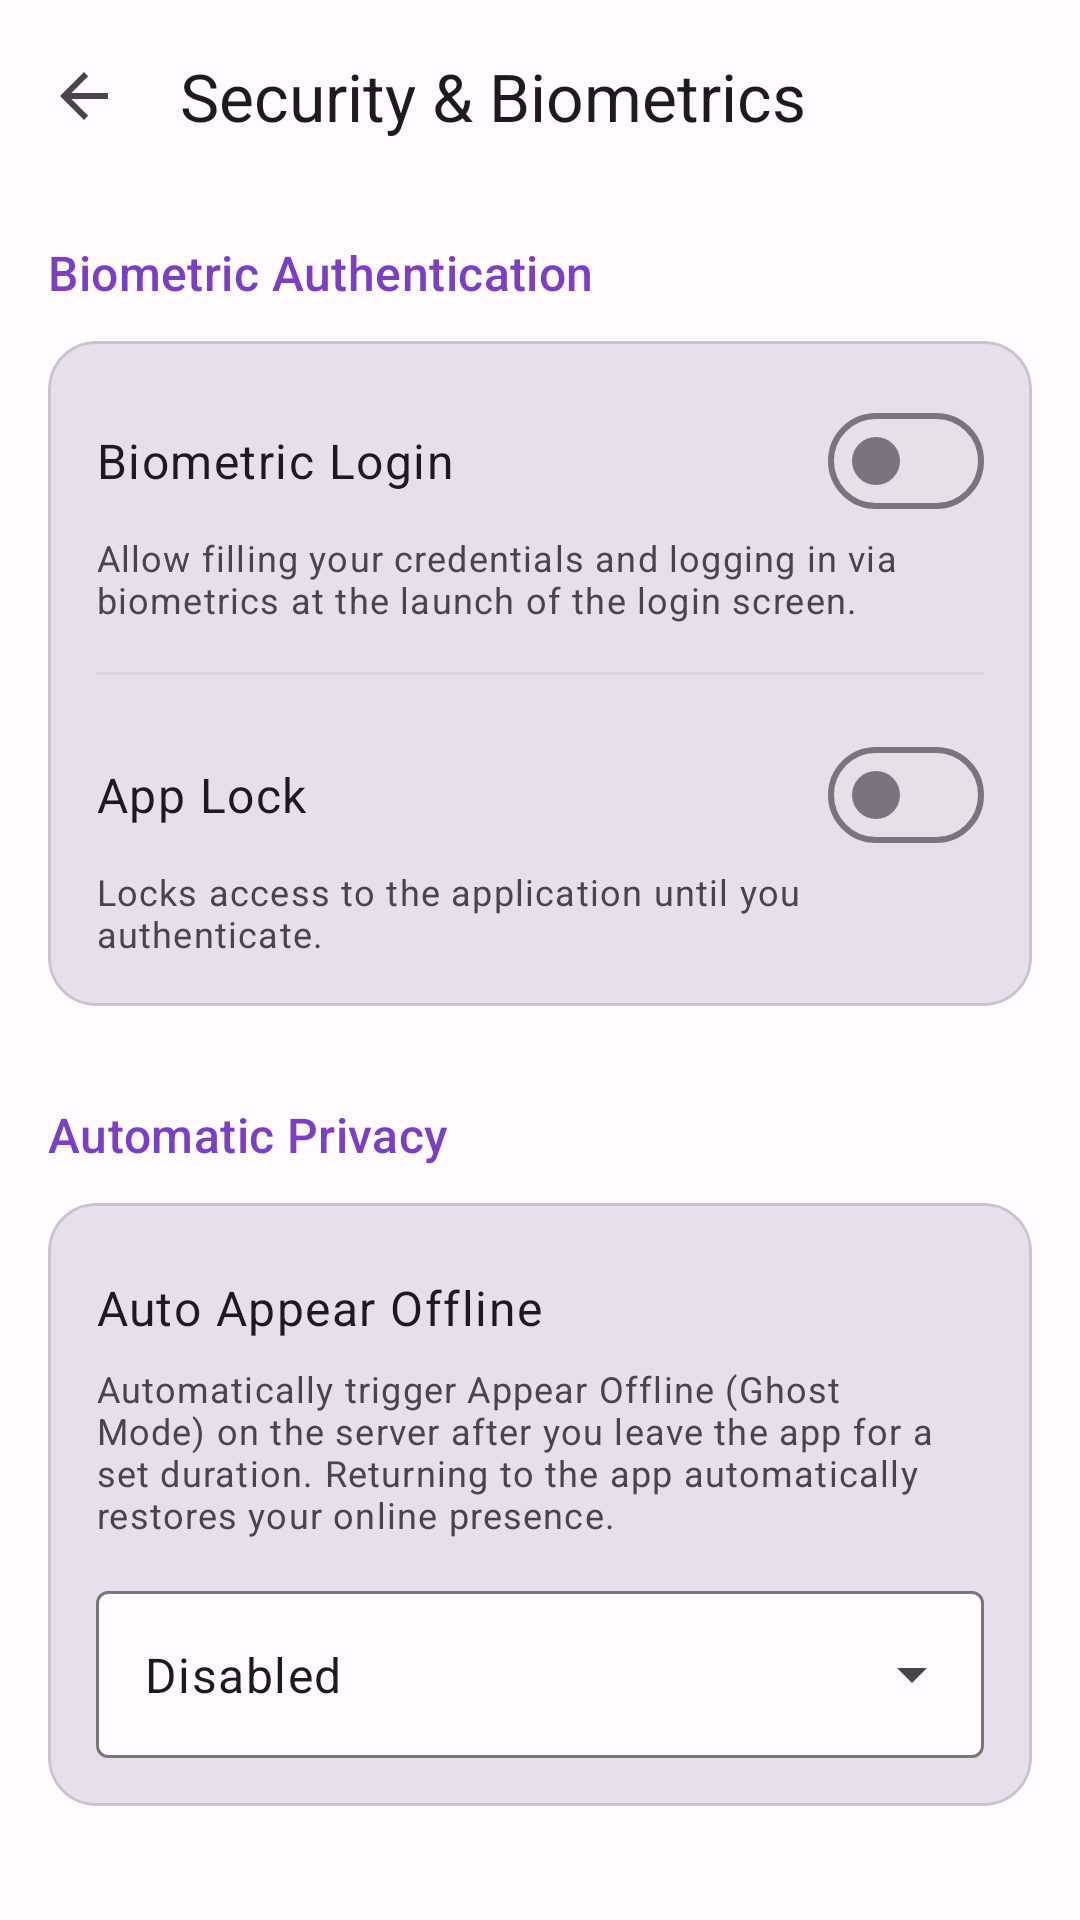

Android layout source for this screen:
<!-- AndroidManifest.xml: application theme Theme.JALNotifier -->
<!-- res/layout/activity_settings_security.xml -->
<?xml version="1.0" encoding="utf-8"?>
<androidx.coordinatorlayout.widget.CoordinatorLayout xmlns:android="http://schemas.android.com/apk/res/android"
    xmlns:app="http://schemas.android.com/apk/res-auto"
    android:id="@+id/settings_security_root"
    android:layout_width="match_parent"
    android:layout_height="match_parent"
    android:background="?android:attr/colorBackground">

    <com.google.android.material.appbar.AppBarLayout
        android:layout_width="match_parent"
        android:layout_height="wrap_content">

        <com.google.android.material.appbar.MaterialToolbar
            android:id="@+id/security_toolbar"
            android:layout_width="match_parent"
            android:layout_height="?attr/actionBarSize"
            app:title="@string/settings_security_biometrics"
            app:navigationIcon="?attr/homeAsUpIndicator" />

    </com.google.android.material.appbar.AppBarLayout>

    <androidx.core.widget.NestedScrollView
        android:layout_width="match_parent"
        android:layout_height="match_parent"
        app:layout_behavior="@string/appbar_scrolling_view_behavior">

        <LinearLayout
            android:layout_width="match_parent"
            android:layout_height="wrap_content"
            android:orientation="vertical"
            android:padding="16dp">

            <TextView
                android:layout_width="match_parent"
                android:layout_height="wrap_content"
                android:layout_marginBottom="12dp"
                android:text="@string/settings_security_biometric_auth"
                android:textAppearance="?attr/textAppearanceTitleMedium"
                android:textColor="?attr/colorPrimary" />

            <com.google.android.material.card.MaterialCardView
                android:layout_width="match_parent"
                android:layout_height="wrap_content"
                app:cardBackgroundColor="?attr/colorSurfaceVariant"
                app:cardElevation="0dp"
                app:cardCornerRadius="16dp"
                android:layout_marginBottom="32dp">

                <LinearLayout
                    android:layout_width="match_parent"
                    android:layout_height="wrap_content"
                    android:orientation="vertical"
                    android:padding="16dp">

                    <com.google.android.material.materialswitch.MaterialSwitch
                        android:id="@+id/switch_biometric_login"
                        android:layout_width="match_parent"
                        android:layout_height="wrap_content"
                        android:paddingVertical="12dp"
                        android:text="@string/settings_security_biometric_login"
                        android:textAppearance="?attr/textAppearanceBodyLarge" />

                    <TextView
                        android:layout_width="match_parent"
                        android:layout_height="wrap_content"
                        android:textColor="?android:attr/textColorSecondary"
                        android:text="@string/settings_security_biometric_login_desc"
                        android:textAppearance="?attr/textAppearanceBodySmall" />

                    <com.google.android.material.divider.MaterialDivider
                        android:layout_width="match_parent"
                        android:layout_height="wrap_content"
                        android:layout_marginVertical="16dp"
                        app:dividerColor="#20808080" />

                    <com.google.android.material.materialswitch.MaterialSwitch
                        android:id="@+id/switch_biometric_lock"
                        android:layout_width="match_parent"
                        android:layout_height="wrap_content"
                        android:paddingVertical="12dp"
                        android:text="@string/settings_security_app_lock"
                        android:textAppearance="?attr/textAppearanceBodyLarge" />

                    <TextView
                        android:layout_width="match_parent"
                        android:layout_height="wrap_content"
                        android:textColor="?android:attr/textColorSecondary"
                        android:text="@string/settings_security_app_lock_desc"
                        android:textAppearance="?attr/textAppearanceBodySmall" />

                </LinearLayout>
            </com.google.android.material.card.MaterialCardView>

            <TextView
                android:layout_width="match_parent"
                android:layout_height="wrap_content"
                android:layout_marginBottom="12dp"
                android:text="@string/settings_security_auto_privacy_title"
                android:textAppearance="?attr/textAppearanceTitleMedium"
                android:textColor="?attr/colorPrimary" />

            <com.google.android.material.card.MaterialCardView
                android:layout_width="match_parent"
                android:layout_height="wrap_content"
                app:cardBackgroundColor="?attr/colorSurfaceVariant"
                app:cardElevation="0dp"
                app:cardCornerRadius="16dp"
                android:layout_marginBottom="32dp">

                <LinearLayout
                    android:layout_width="match_parent"
                    android:layout_height="wrap_content"
                    android:orientation="vertical"
                    android:padding="16dp">

                    <TextView
                        android:layout_width="match_parent"
                        android:layout_height="wrap_content"
                        android:paddingVertical="8dp"
                        android:text="@string/settings_security_auto_offline_title"
                        android:textAppearance="?attr/textAppearanceBodyLarge" />

                    <TextView
                        android:layout_width="match_parent"
                        android:layout_height="wrap_content"
                        android:textColor="?android:attr/textColorSecondary"
                        android:text="@string/settings_security_auto_offline_desc"
                        android:textAppearance="?attr/textAppearanceBodySmall"
                        android:layout_marginBottom="12dp" />

                    <com.google.android.material.textfield.TextInputLayout
                        style="@style/Widget.Material3.TextInputLayout.OutlinedBox.ExposedDropdownMenu"
                        android:layout_width="match_parent"
                        android:layout_height="wrap_content"
                        app:boxBackgroundColor="?attr/colorSurface">

                        <com.google.android.material.textfield.MaterialAutoCompleteTextView
                            android:id="@+id/edit_auto_offline_delay"
                            android:layout_width="match_parent"
                            android:layout_height="wrap_content"
                            android:inputType="none"
                            android:text="@string/settings_security_auto_offline_disabled" />

                    </com.google.android.material.textfield.TextInputLayout>

                </LinearLayout>
            </com.google.android.material.card.MaterialCardView>


        </LinearLayout>
    </androidx.core.widget.NestedScrollView>

</androidx.coordinatorlayout.widget.CoordinatorLayout>
<!-- resources referenced by this layout -->
<resources>
  <string name="settings_security_app_lock">App Lock</string>
  <string name="settings_security_app_lock_desc">Locks access to the application until you authenticate.</string>
  <string name="settings_security_auto_offline_desc">Automatically trigger Appear Offline (Ghost Mode) on the server after you leave the app for a set duration. Returning to the app automatically restores your online presence.</string>
  <string name="settings_security_auto_offline_disabled">Disabled</string>
  <string name="settings_security_auto_offline_title">Auto Appear Offline</string>
  <string name="settings_security_auto_privacy_title">Automatic Privacy</string>
  <string name="settings_security_biometric_auth">Biometric Authentication</string>
  <string name="settings_security_biometric_login">Biometric Login</string>
  <string name="settings_security_biometric_login_desc">Allow filling your credentials and logging in via biometrics at the launch of the login screen.</string>
  <string name="settings_security_biometrics">Security &amp; Biometrics</string>
  <color name="md_theme_light_primary">#7B3FC4</color>
  <color name="md_theme_light_onPrimary">#FFFFFF</color>
  <color name="md_theme_light_primaryContainer">#EADDFF</color>
  <color name="md_theme_light_onPrimaryContainer">#21005D</color>
  <color name="md_theme_light_secondary">#625B71</color>
  <color name="md_theme_light_onSecondary">#FFFFFF</color>
  <color name="md_theme_light_secondaryContainer">#E8DEF8</color>
  <color name="md_theme_light_onSecondaryContainer">#1D192B</color>
  <color name="md_theme_light_tertiary">#7E5260</color>
  <color name="md_theme_light_onTertiary">#FFFFFF</color>
  <color name="md_theme_light_tertiaryContainer">#FFD8E4</color>
  <color name="md_theme_light_onTertiaryContainer">#31111D</color>
  <color name="md_theme_light_error">#B3261E</color>
  <color name="md_theme_light_onError">#FFFFFF</color>
  <color name="md_theme_light_errorContainer">#F9DEDC</color>
  <color name="md_theme_light_onErrorContainer">#410E0B</color>
  <color name="md_theme_light_background">#FFFBFE</color>
  <color name="md_theme_light_surface">#FFFBFE</color>
  <color name="md_theme_light_onSurface">#1C1B1F</color>
  <color name="md_theme_light_surfaceVariant">#E7E0EC</color>
  <color name="md_theme_light_onSurfaceVariant">#49454F</color>
  <color name="md_theme_light_outline">#79747E</color>
  <color name="md_theme_light_outlineVariant">#CAC4D0</color>
</resources>
